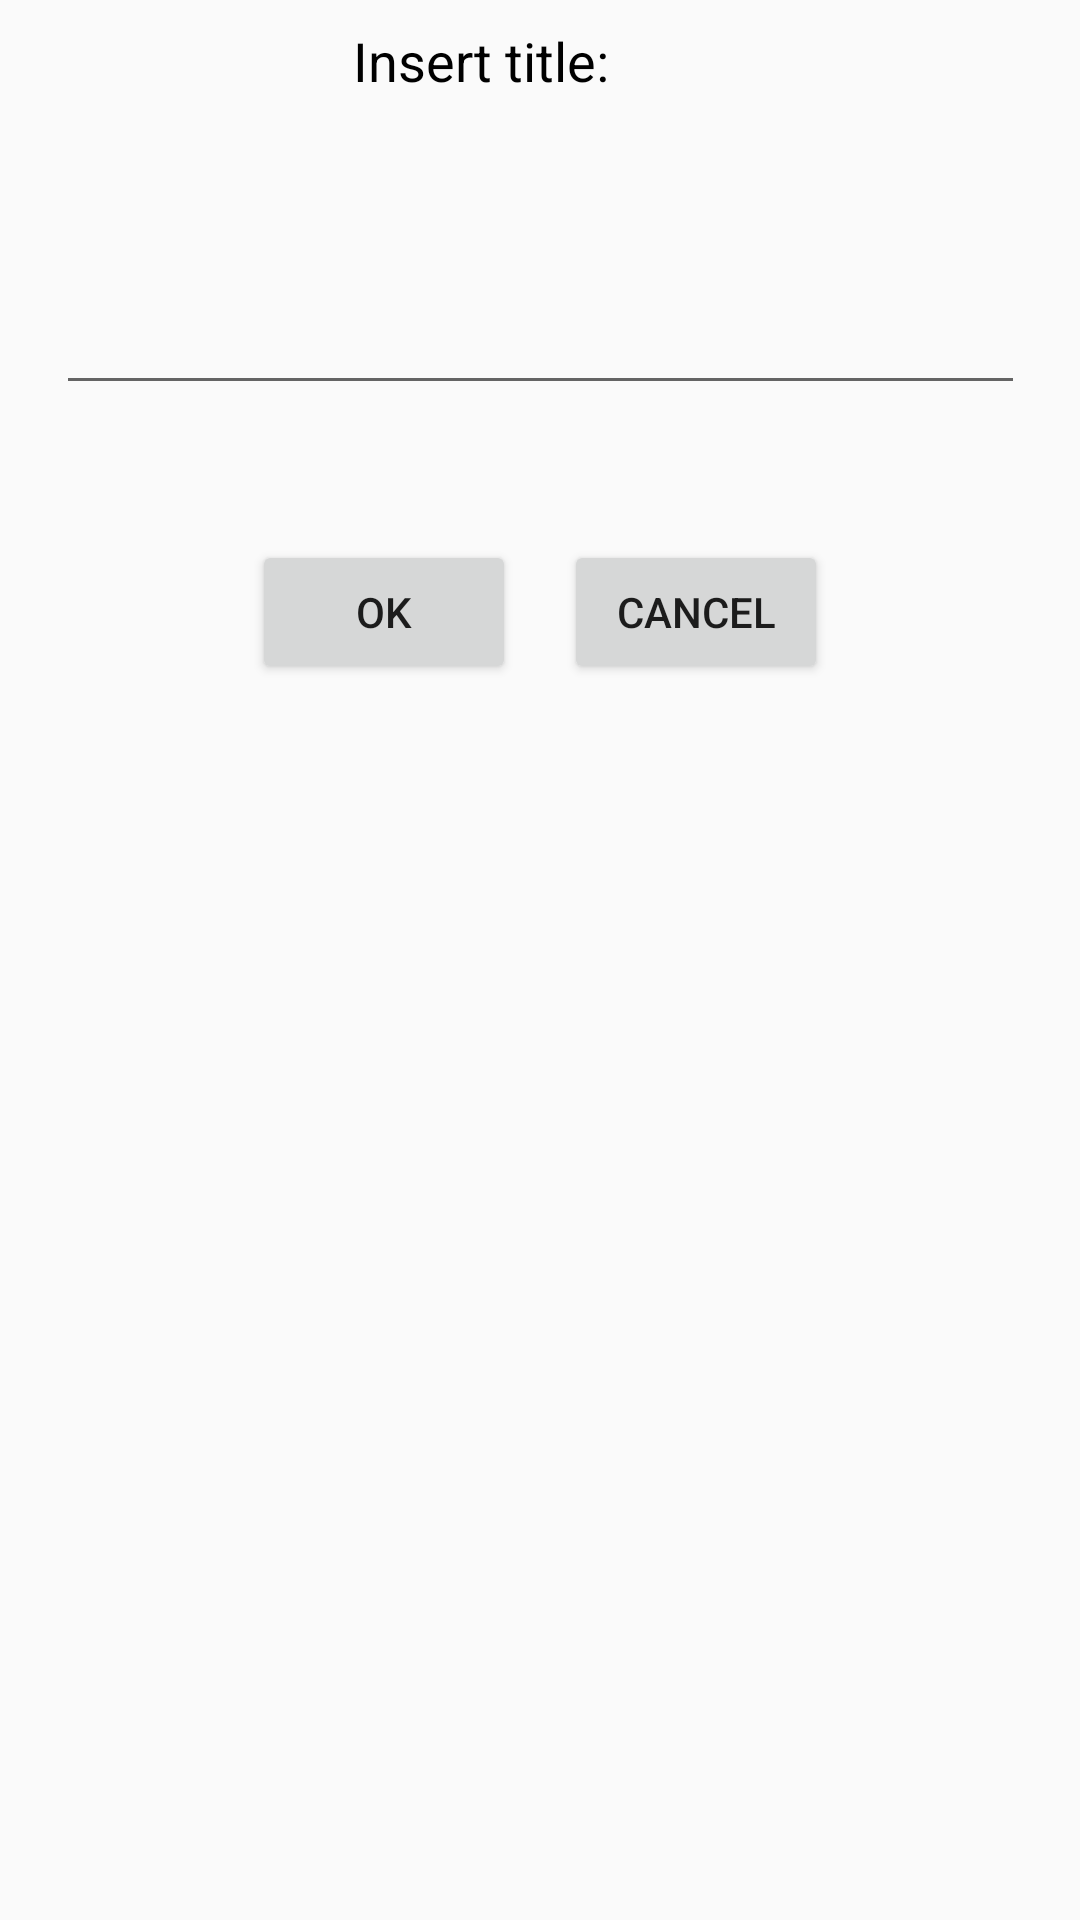

Android layout source for this screen:
<!-- AndroidManifest.xml: application theme AppTheme -->
<!-- res/layout/activity_close_request.xml -->
<?xml version="1.0" encoding="utf-8"?>

<android.support.constraint.ConstraintLayout xmlns:android="http://schemas.android.com/apk/res/android"
    xmlns:app="http://schemas.android.com/apk/res-auto"
    xmlns:tools="http://schemas.android.com/tools"
    android:layout_width="match_parent"
    android:layout_height="match_parent"
    tools:context=".CloseRequestActivity">

    <TextView
        android:id="@+id/textView4"
        android:layout_width="125dp"
        android:layout_height="32dp"
        android:layout_marginEnd="8dp"
        android:layout_marginStart="8dp"
        android:layout_marginTop="8dp"
        android:text="@string/title"
        android:textColor="@android:color/black"
        android:textSize="18sp"
        app:layout_constraintEnd_toEndOf="parent"
        app:layout_constraintStart_toStartOf="parent"
        app:layout_constraintTop_toTopOf="parent" />

    <Button
        android:id="@+id/remove_button"
        android:layout_width="wrap_content"
        android:layout_height="wrap_content"
        android:layout_marginStart="84dp"
        android:layout_marginTop="180dp"
        android:text="@android:string/ok"
        app:layout_constraintStart_toStartOf="parent"
        app:layout_constraintTop_toTopOf="parent" />

    <Button
        android:id="@+id/not_remove_button"
        android:layout_width="wrap_content"
        android:layout_height="wrap_content"
        android:layout_marginEnd="84dp"
        android:layout_marginTop="180dp"
        android:text="@string/cancel"
        app:layout_constraintEnd_toEndOf="parent"
        app:layout_constraintTop_toTopOf="parent" />

    <AutoCompleteTextView
        android:id="@+id/title_auto"
        android:layout_width="323dp"
        android:layout_height="71dp"
        android:layout_marginEnd="8dp"
        android:layout_marginStart="8dp"
        android:layout_marginTop="64dp"
        app:layout_constraintEnd_toEndOf="parent"
        app:layout_constraintHorizontal_bias="0.511"
        app:layout_constraintStart_toStartOf="parent"
        app:layout_constraintTop_toTopOf="parent" />

</android.support.constraint.ConstraintLayout>
<!-- resources referenced by this layout -->
<resources>
  <string name="cancel">Cancel</string>
  <string name="title">Insert title:</string>
  <style name="AppTheme" parent="Theme.AppCompat.Light.DarkActionBar">
          
          <item name="colorPrimary">@color/colorPrimary</item>
          <item name="colorPrimaryDark">@color/colorPrimaryDark</item>
          <item name="colorAccent">@color/colorAccent</item>
      </style>
  <color name="colorPrimary">#F0C52A</color>
  <color name="colorPrimaryDark">#000000</color>
  <color name="colorAccent">#FFDD00</color>
</resources>
